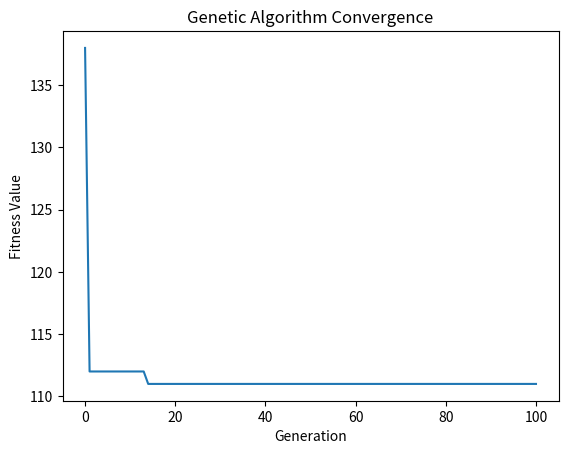
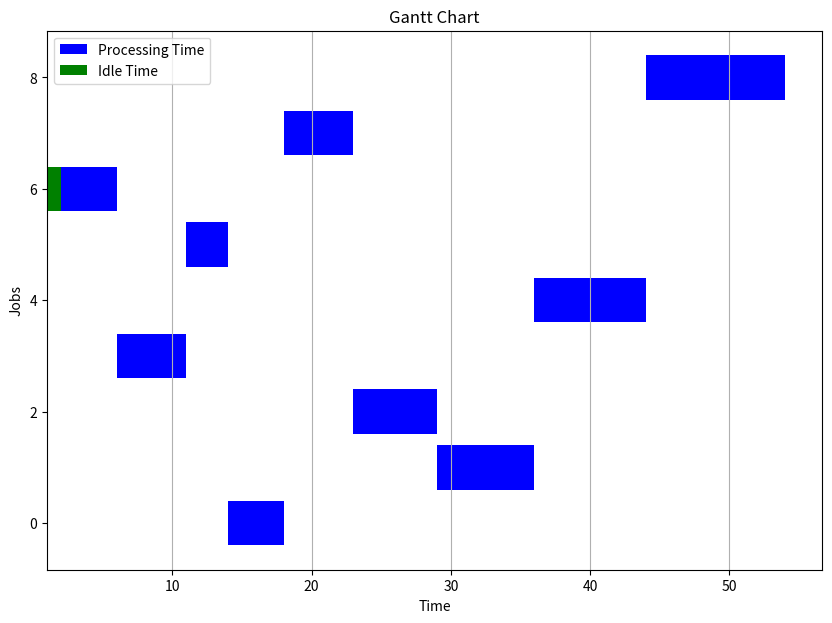

Recreate these plots in Python, in order.
import random
import numpy as np
import matplotlib.pyplot as plt

# 定义遗传算法参数
POP_SIZE = 100  # 种群大小
MAX_GEN = 100  # 最大迭代次数
CROSSOVER_RATE = 0.7  # 交叉概率
MUTATION_RATE = 0.2  # 变异概率


# 随机生成初始种群
def get_init_pop(pop_size):
    population = []
    for _ in range(pop_size):
        random.shuffle(job)
        population.append(list(job))
    return population


# 计算染色体的适应度（makespan） 以最小化交货期延时为目标函数，这里计算的是交货期总延时时间
def fitness(job):
    n = len(job)
    accu_pro_times = [0] * n  # 累计加工时间
    accu_pro_times[0] = pro_times[job[0]] + arr_times[job[0]]
    for i in range(1, n):
        accu_pro_times[i] = pro_times[job[i]] + accu_pro_times[i - 1] if arr_times[job[i]] <= accu_pro_times[
            i - 1] else arr_times[job[i]] + pro_times[job[i]]
    delay_time = sum([max(accu_pro_times[i] - deadlines[i], 0) for i in range(n)])
    return delay_time


# 选择父代，这里选择POP_SIZE/2个作为父代
def selection(pop):
    fitness_values = [1 / fitness(job) for job in pop]  # 以最小化交货期总延时为目标函数，这里把最小化问题转变为最大化问题
    total_fitness = sum(fitness_values)
    prob = [fitness_value / total_fitness for fitness_value in fitness_values]  # 轮盘赌，这里是每个适应度值被选中的概率
    # 按概率分布prob从区间[0,len(pop))中随机抽取size个元素，不允许重复抽取，即轮盘赌选择
    selected_indices = np.random.choice(len(pop), size=POP_SIZE // 2, p=prob, replace=False)
    return [pop[i] for i in selected_indices]


# 交叉操作 这里是单点交叉
def crossover(job_p1, job_p2):
    cross_point = random.randint(1, len(job_p1) - 1)
    job_c1 = job_p1[:cross_point] + [gene for gene in job_p2 if gene not in job_p1[:cross_point]]
    job_c2 = job_p2[:cross_point] + [gene for gene in job_p1 if gene not in job_p2[:cross_point]]
    return job_c1, job_c2


# 变异操作
def mutation(job):
    index1, index2 = random.sample(range(len(job)), 2)
    job[index1], job[index2] = job[index2], job[index1]
    return job


# 主遗传算法循环
def GA():
    # 创建一个空列表来存储每代的适应度值
    best_job = job  # 获得最佳个体
    # "makespan" 是指完成整个生产作业或生产订单所需的总时间，通常以单位时间（例如小时或分钟）来衡量。
    best_makespan = fitness(job)  # 获得最佳个体的适应度值
    fitness_history = [best_makespan]

    pop = get_init_pop(POP_SIZE)
    for _ in range(1, MAX_GEN + 1):
        pop = selection(pop)  # 选择
        new_population = []

        while len(new_population) < POP_SIZE:
            parent1, parent2 = random.sample(pop, 2)  # 不重复抽样2个
            if random.random() < CROSSOVER_RATE:
                child1, child2 = crossover(parent1, parent2)  # 交叉
                new_population.extend([child1, child2])
            else:
                new_population.extend([parent1, parent2])

        pop = [mutation(job) if random.random() < MUTATION_RATE else job for job in new_population]
        best_gen_job = min(pop, key=lambda x: fitness(x))
        best_gen_makespan = fitness(best_gen_job)  # 每一次迭代获得最佳个体的适应度值
        if best_gen_makespan < best_makespan:  # 更新最小fitness值
            best_makespan = best_gen_makespan
            best_job = best_gen_job
        fitness_history.append(best_makespan)  # 把本次迭代结果保存到fitness_history中（用于绘迭代曲线）
    # 绘制迭代曲线图
    plt.plot(range(MAX_GEN + 1), fitness_history)
    plt.xlabel('Generation')
    plt.ylabel('Fitness Value')
    plt.title('Genetic Algorithm Convergence')
    plt.show()

    return best_job, best_makespan


def plot_gantt(job, pro_times, arr_times):
    # 计算每个工件的开始时间和结束时间
    start_time = [arr_times[0]]  # 第一个工件的开始时间为0
    end_time = [start_time[0] + pro_times[0]]

    for i in range(1, len(job)):
        start_time.append(max(end_time[i - 1], arr_times[i]))
        end_time.append(start_time[i] + pro_times[i])

    # # 绘制甘特图
    plt.figure(figsize=(10, 7))
    plt.barh(job, pro_times, left=start_time, color='b', label='Processing Time')  # 加工时间
    plt.barh(job, [st - ed for st, ed in zip(start_time, [0] + end_time[:-1])], left=start_time,
             color='g', label='Idle Time')  # 空闲时间
    plt.xlabel('Time')
    plt.ylabel('Jobs')
    plt.title('Gantt Chart')
    plt.legend()
    plt.grid(axis='x')

    # 显示甘特图
    plt.show()


if __name__ == '__main__':
    # 定义单机调度问题的工件和加工时间
    job = [0, 1, 2, 3, 4, 5, 6, 7, 8]  # 工件
    pro_times = [4, 7, 6, 5, 8, 3, 5, 5, 10]  # 加工时间
    arr_times = [3, 2, 4, 5, 3, 2, 1, 8, 6]  # 到达时间
    deadlines = [10, 15, 30, 24, 14, 13, 20, 18, 10]  # 交货期

    best_job, best_makespan = GA()
    best_pro_times = [pro_times[best_job[i]] for i in range(len(best_job))]
    best_arr_times = [arr_times[best_job[i]] for i in range(len(best_job))]

    print("最佳调度顺序：", best_job)
    print("最小交货期延时时间：", best_makespan)
    plot_gantt(best_job, best_pro_times, best_arr_times)
